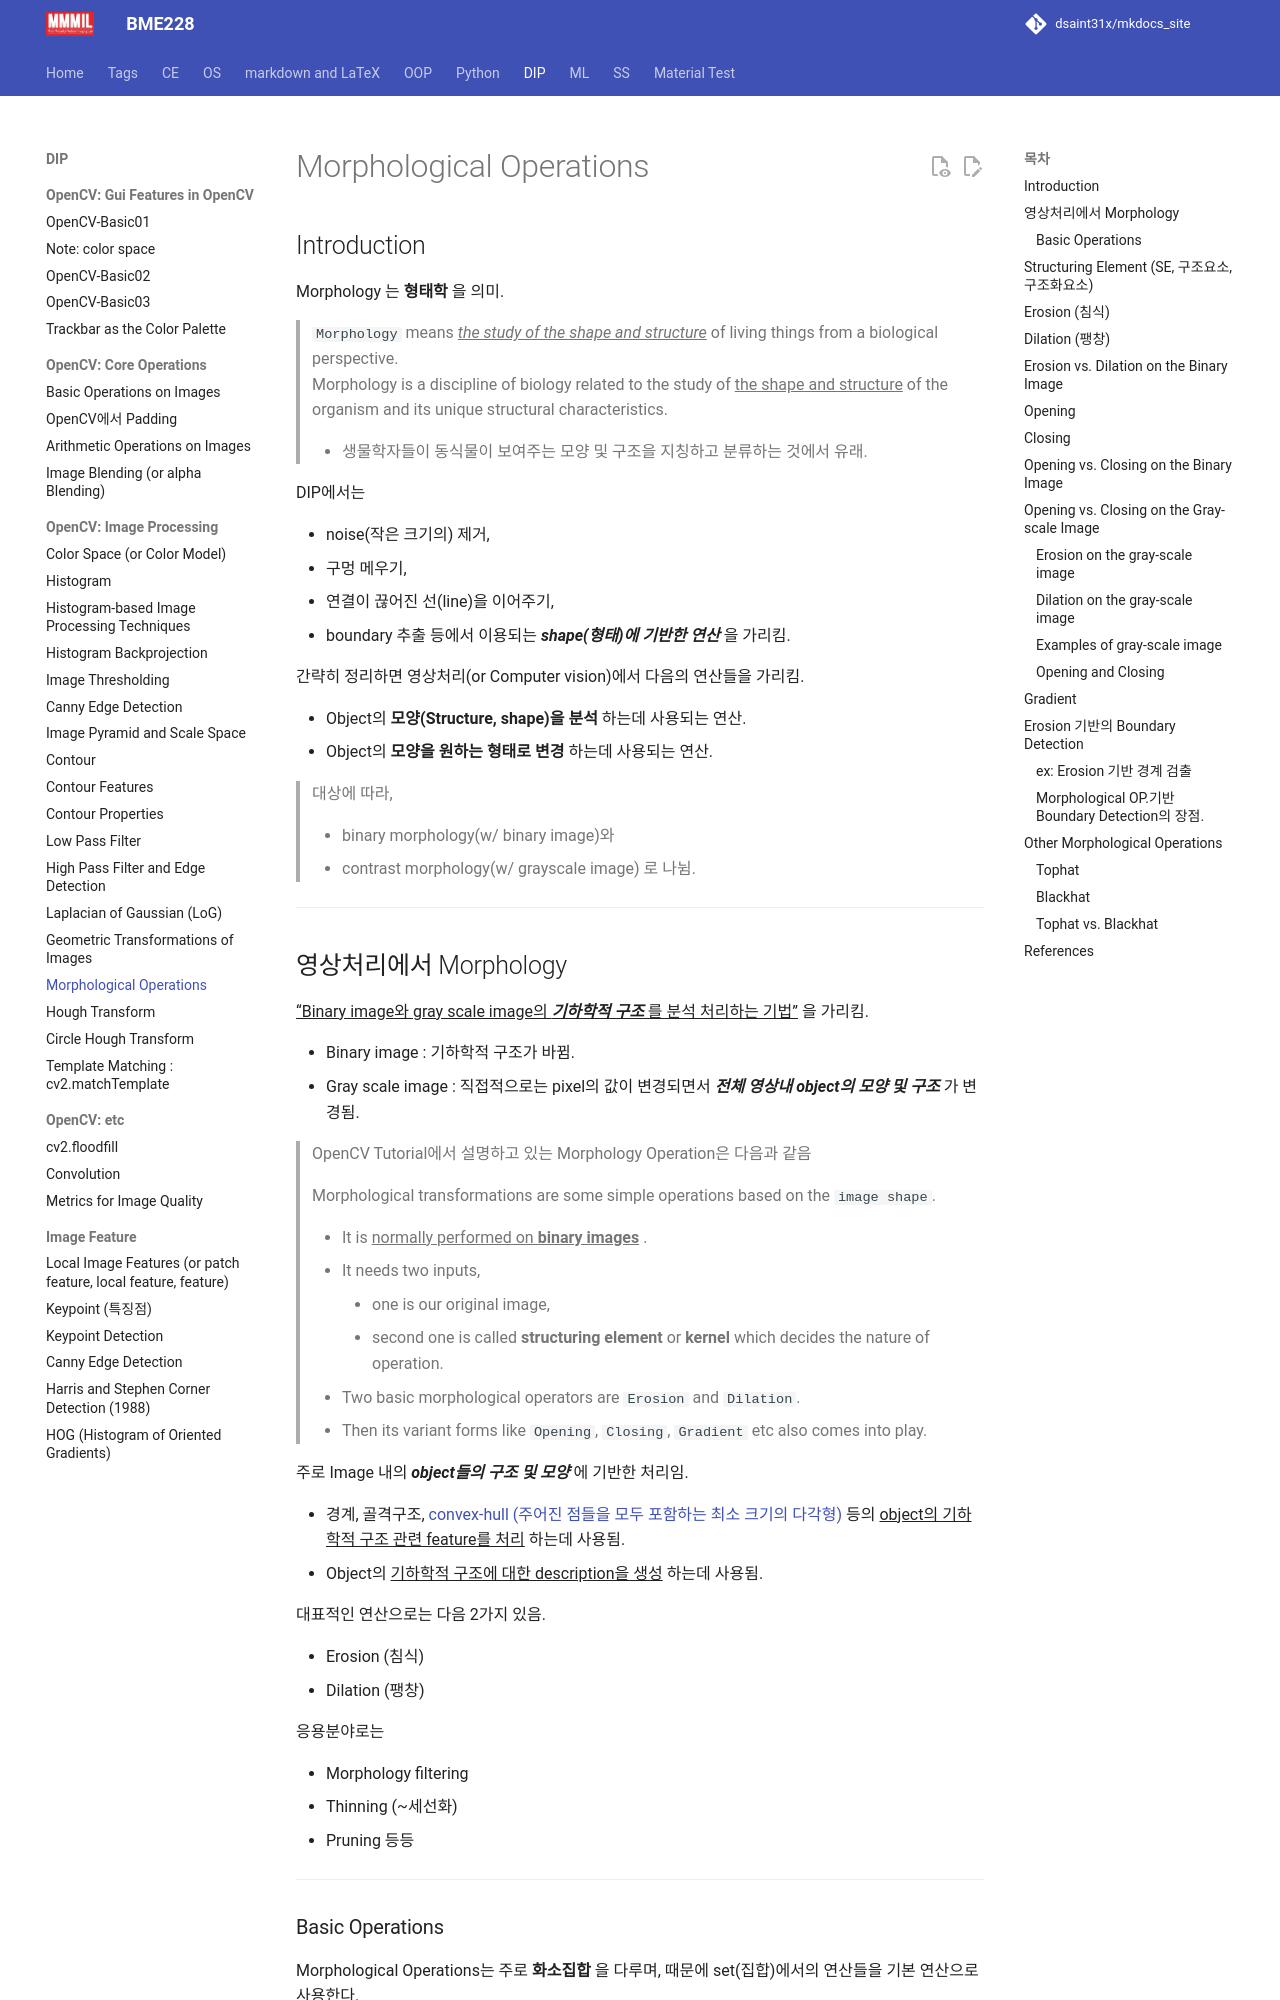

repository: dsaint31x/mkdocs_site · page: DIP/cv2/ch02/dip_morphological_op/index.html · generator: mkdocs

# Morphological Operations

## Introduction

Morphology 는 **형태학** 을 의미. 

> `Morphology` means ^^*the study of the shape and structure*^^ of living things from a biological perspective.  
> Morphology is a discipline of biology related to the study of ^^the shape and structure^^ of the organism and its unique structural characteristics.
> 
- 생물학자들이 동식물이 보여주는 모양 및 구조을 지칭하고 분류하는 것에서 유래.

DIP에서는 

* noise(작은 크기의) 제거, 
* 구멍 메우기, 
* 연결이 끊어진 선(line)을 이어주기, 
* boundary 추출 등에서 이용되는 ***shape(형태)에 기반한 연산*** 을 가리킴.

간략히 정리하면  영상처리(or Computer vision)에서 다음의 연산들을 가리킴.

- Object의 **모양(Structure, shape)을 분석** 하는데 사용되는 연산.
- Object의 **모양을 원하는 형태로 변경** 하는데 사용되는 연산.

> 대상에 따라,  
> 
- binary morphology(w/ binary image)와 
- contrast morphology(w/ grayscale image) 로 나뉨.
> 

---
